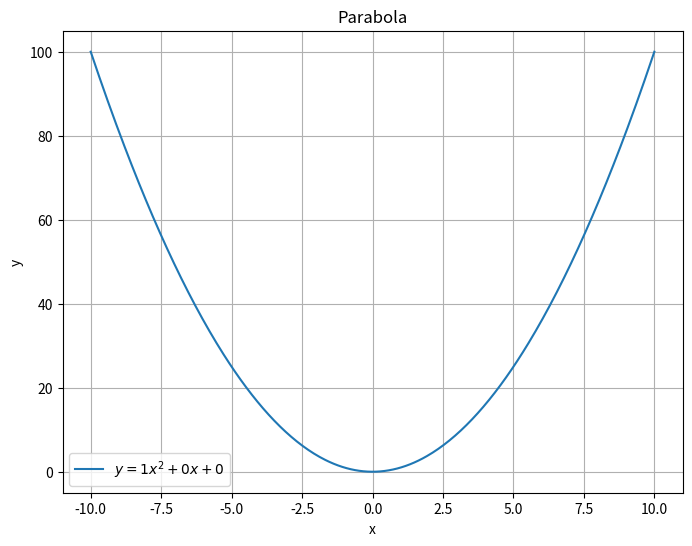

Here is the Python script that generated this plot:
import numpy as np
import matplotlib.pyplot as plt

# 定义抛物线的参数
a = 1
b = 0
c = 0

# 生成 x 值
x = np.linspace(-10, 10, 400)

# 计算对应的 y 值
y = a * x**2 + b * x + c

# 创建绘图
plt.figure(figsize=(8, 6))
plt.plot(x, y, label=f'$y = {a}x^{2}+{b}x + {c}$')

# 设置图形标题和坐标轴标签
plt.title('Parabola')
plt.xlabel('x')
plt.ylabel('y')

# 添加图例
plt.legend()

# 显示网格线
plt.grid(True)

# 显示图形
plt.show()